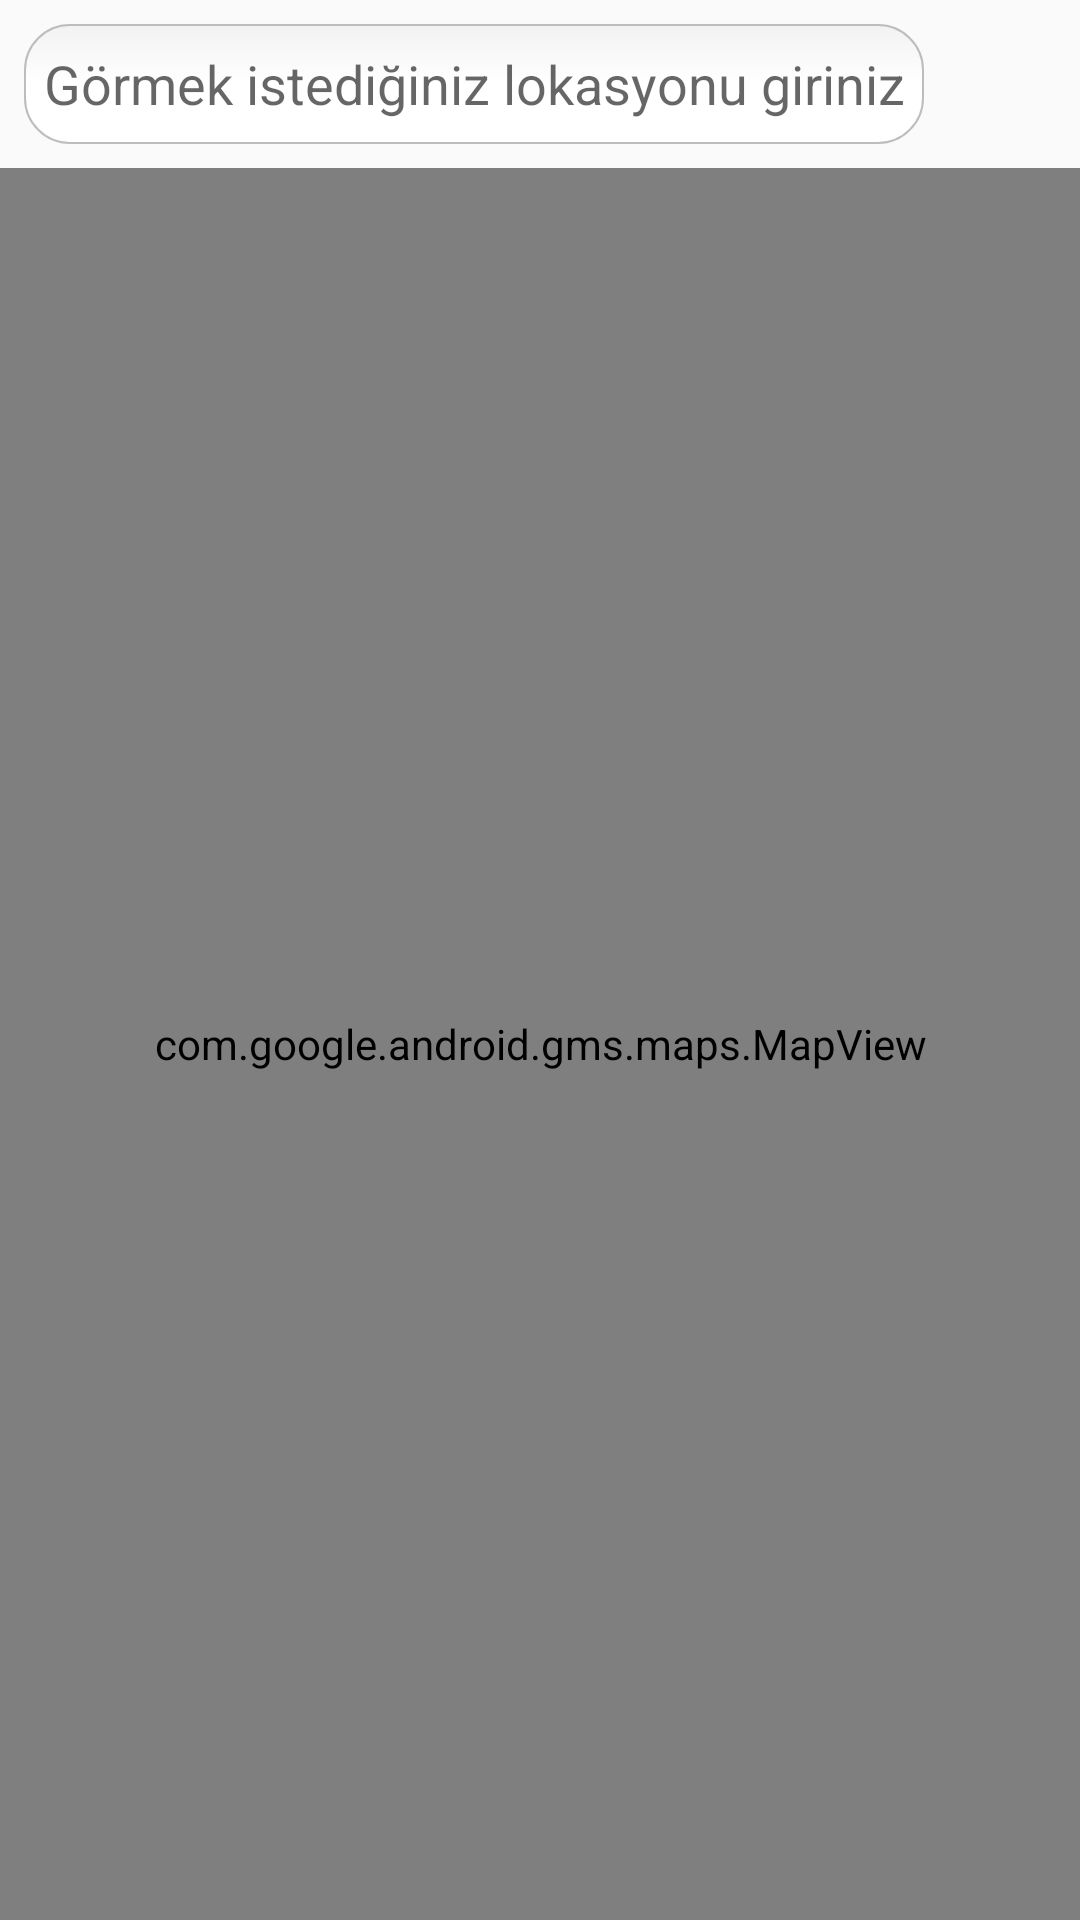

Reconstruct the res/layout file that produces this screen, plus the resources it refers to.
<!-- AndroidManifest.xml: application theme AppTheme -->
<!-- res/layout/fragment_add_location.xml -->
<?xml version="1.0" encoding="utf-8"?>
<LinearLayout xmlns:android="http://schemas.android.com/apk/res/android"
    xmlns:tools="http://schemas.android.com/tools"
    android:layout_width="match_parent"
    android:layout_height="match_parent"
    android:orientation="vertical"
    tools:context="com.aligkts.weatherapp.view.ui.AddLocationFragment">

    <LinearLayout
        android:layout_width="match_parent"
        android:layout_height="wrap_content"
        android:orientation="horizontal">

        <androidx.appcompat.widget.AppCompatEditText
            android:id="@+id/edtPlace"
            android:layout_width="match_parent"
            android:layout_height="40dp"
            android:layout_margin="8dp"
            android:layout_weight="1"
            android:background="@drawable/rounded_edittext"
            android:hint="@string/place_input_hint"
            android:maxLines="1"
            android:textAlignment="center" />

        <Button
            android:id="@+id/btnFindPlace"
            android:layout_width="wrap_content"
            android:layout_height="wrap_content"
            android:layout_gravity="center"
            android:layout_weight="1"
            android:background="@drawable/ic_search_black" />
    </LinearLayout>

    <com.google.android.gms.maps.MapView
        android:id="@+id/mapView"
        android:layout_width="match_parent"
        android:layout_height="match_parent" />

</LinearLayout>
<!-- resources referenced by this layout -->
<resources>
  <!-- drawable rounded_edittext (drawable) -->
  <?xml version="1.0" encoding="utf-8"?>
  <selector xmlns:android="http://schemas.android.com/apk/res/android">
  
      <item android:state_focused="true" android:state_pressed="true">
          <shape>
              <solid android:color="#5BEBB8" />
              <stroke android:width="2.3dp" android:color="#000000" />
              <corners android:radius="15dp" />
          </shape>
      </item>
  
      <item android:state_focused="false" android:state_pressed="true">
          <shape>
              <solid android:color="#000000" />
              <stroke android:width="2.3dp" android:color="#000000" />
              <corners android:radius="15dp" />
          </shape>
      </item>
  
      <item android:state_focused="true" android:state_pressed="false">
          <shape>
              <solid android:color="#FFFFFF" />
              <stroke android:width="2.3dp" android:color="#000000" />
              <corners android:radius="15dp" />
          </shape>
      </item>
  
      <item android:state_focused="false" android:state_pressed="false">
          <shape>
              <gradient android:angle="270" android:centerColor="#FFFFFF" android:endColor="#FFFFFF" android:startColor="#F2F2F2" />
              <stroke android:width="0.7dp" android:color="#BDBDBD" />
              <corners android:radius="15dp" />
          </shape>
      </item>
  
      <item android:state_enabled="true">
          <shape>
              <padding android:bottom="4dp" android:left="4dp" android:right="4dp" android:top="4dp" />
          </shape>
      </item>
  
  </selector>
  <string name="place_input_hint">Görmek istediğiniz lokasyonu giriniz</string>
  <style name="AppTheme" parent="Theme.AppCompat.Light.NoActionBar">
          
          <item name="colorPrimary">@color/colorPrimary</item>
          <item name="colorPrimaryDark">@color/colorPrimaryDark</item>
          <item name="colorAccent">@color/colorAccent</item>
      </style>
  <!-- not gathered from this repository: default colours our renderer supplied (Android Studio template values) -->
  <color name="colorPrimary">#FF6200EE</color>
  <color name="colorPrimaryDark">#FF3700B3</color>
  <color name="colorAccent">#FF03DAC5</color>
</resources>
